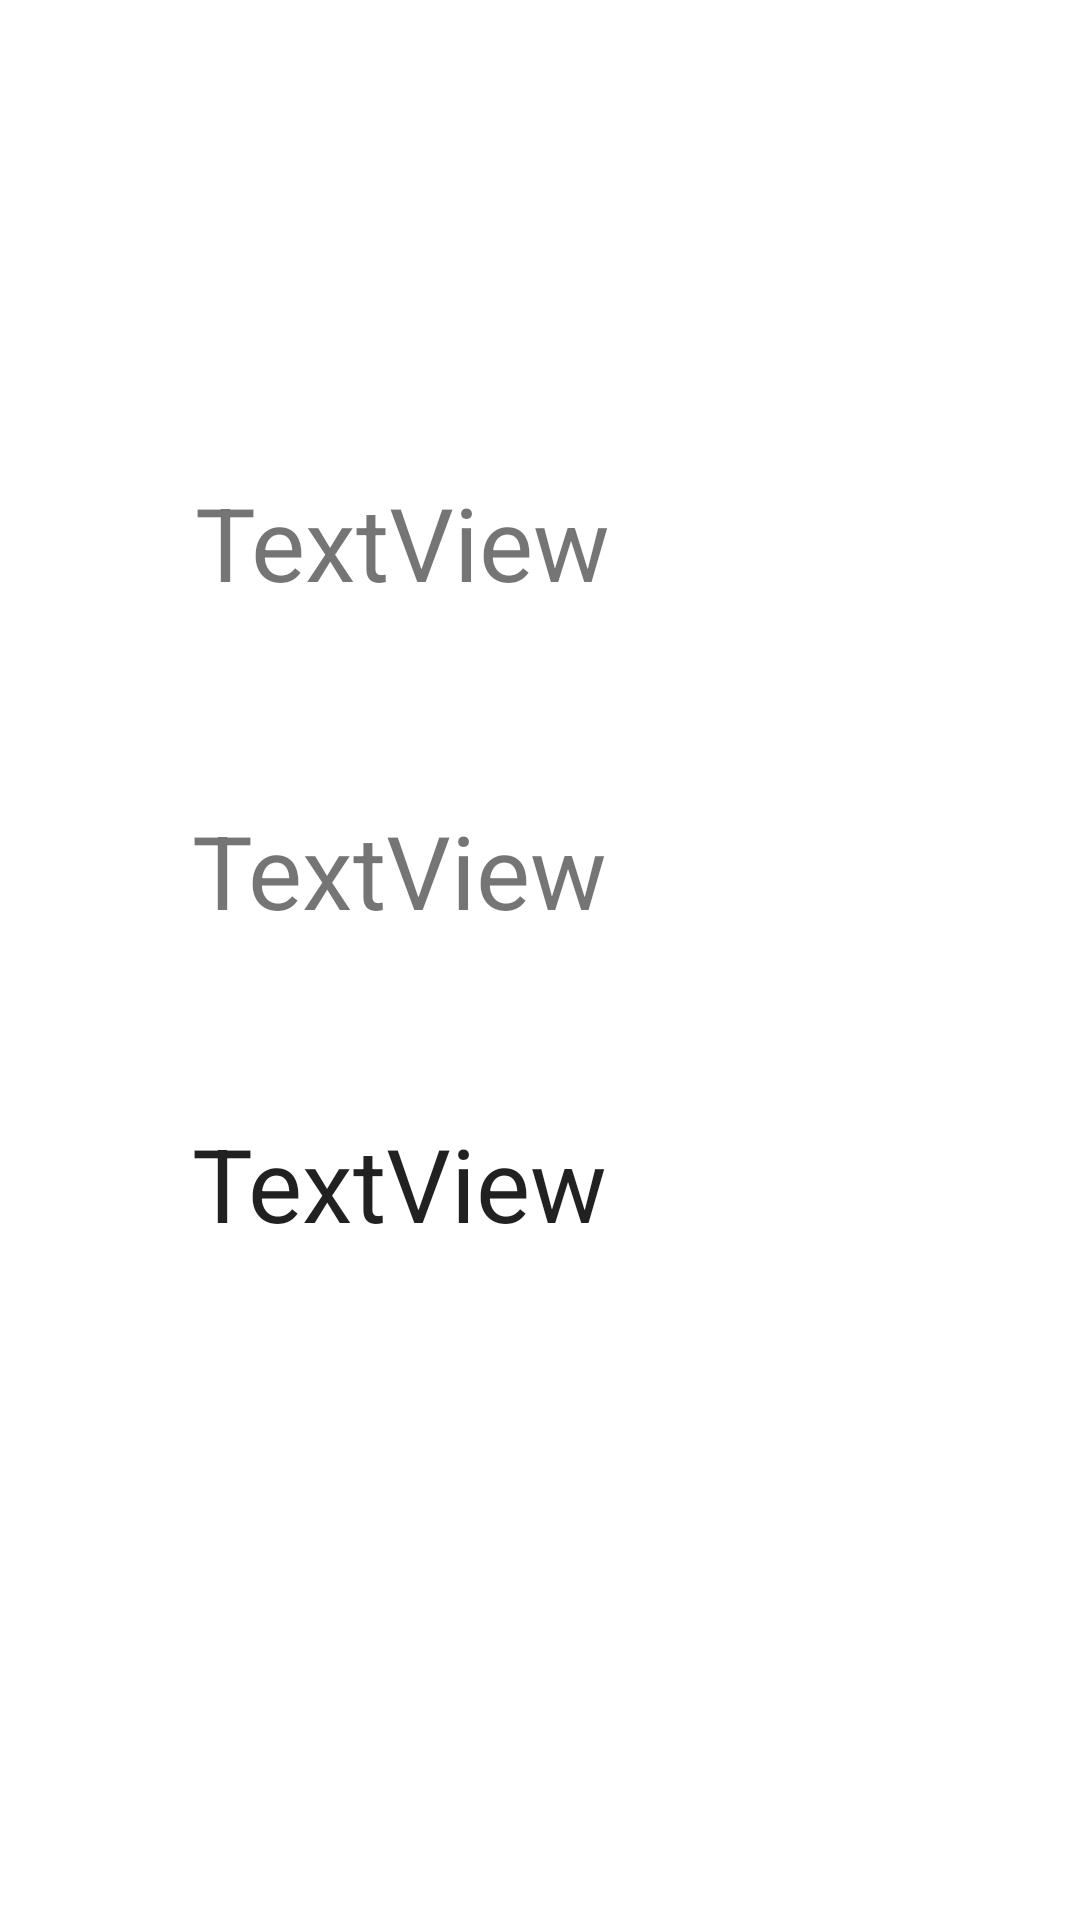

This screen was rendered from an Android layout file. Write that file and the resources it references.
<!-- AndroidManifest.xml: application theme Theme.ProjetoAulaN -->
<!-- res/layout/activity_sensor.xml -->
<?xml version="1.0" encoding="utf-8"?>
<androidx.constraintlayout.widget.ConstraintLayout xmlns:android="http://schemas.android.com/apk/res/android"
    xmlns:app="http://schemas.android.com/apk/res-auto"
    xmlns:tools="http://schemas.android.com/tools"
    android:layout_width="match_parent"
    android:layout_height="match_parent"
    tools:context=".SensorActivity">

    <TextView
        android:id="@+id/textViewY"
        android:layout_width="wrap_content"
        android:layout_height="wrap_content"
        android:layout_marginTop="64dp"
        android:text="TextView"
        android:textSize="34sp"
        app:layout_constraintEnd_toEndOf="@+id/textViewZ"
        app:layout_constraintStart_toStartOf="@+id/textViewZ"
        app:layout_constraintTop_toBottomOf="@+id/textViewX" />

    <TextView
        android:id="@+id/textViewZ"
        android:layout_width="wrap_content"
        android:layout_height="wrap_content"
        android:layout_marginStart="64dp"
        android:layout_marginTop="59dp"
        android:text="TextView"
        android:textAppearance="@style/TextAppearance.AppCompat.Large"
        android:textSize="34sp"
        app:layout_constraintStart_toStartOf="parent"
        app:layout_constraintTop_toBottomOf="@+id/textViewY" />

    <TextView
        android:id="@+id/textViewX"
        android:layout_width="wrap_content"
        android:layout_height="wrap_content"
        android:layout_marginStart="65dp"
        android:layout_marginTop="158dp"
        android:text="TextView"
        android:textSize="34sp"
        app:layout_constraintStart_toStartOf="parent"
        app:layout_constraintTop_toTopOf="parent" />
</androidx.constraintlayout.widget.ConstraintLayout>
<!-- resources referenced by this layout -->
<resources>
  <style name="Theme.ProjetoAulaN" parent="Theme.MaterialComponents.DayNight.DarkActionBar">
          
          <item name="colorPrimary">@color/purple_500</item>
          <item name="colorPrimaryVariant">@color/purple_700</item>
          <item name="colorOnPrimary">@color/white</item>
          
          <item name="colorSecondary">@color/teal_200</item>
          <item name="colorSecondaryVariant">@color/teal_700</item>
          <item name="colorOnSecondary">@color/black</item>
          
          <item name="android:statusBarColor" tools:targetApi="l">?attr/colorPrimaryVariant</item>
          
      </style>
  <!-- not gathered from this repository: default colours our renderer supplied (Android Studio template values) -->
  <color name="purple_500">#FF6200EE</color>
  <color name="purple_700">#FF3700B3</color>
  <color name="teal_200">#FF03DAC5</color>
  <color name="teal_700">#FF018786</color>
  <color name="black">#FF000000</color>
  <color name="white">#FFFFFFFF</color>
</resources>
